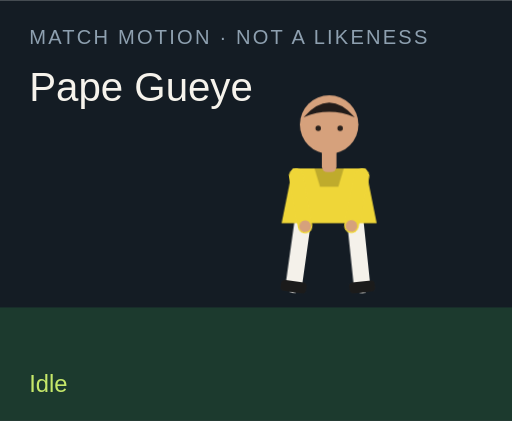
t = 0.00 s
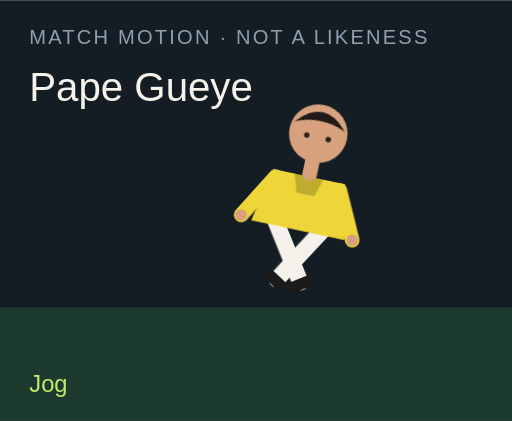
t = 1.50 s
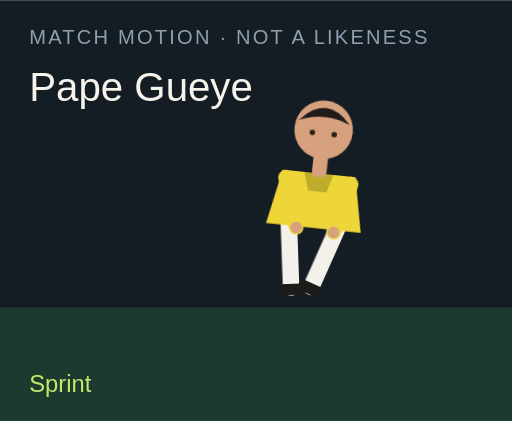
t = 3.00 s
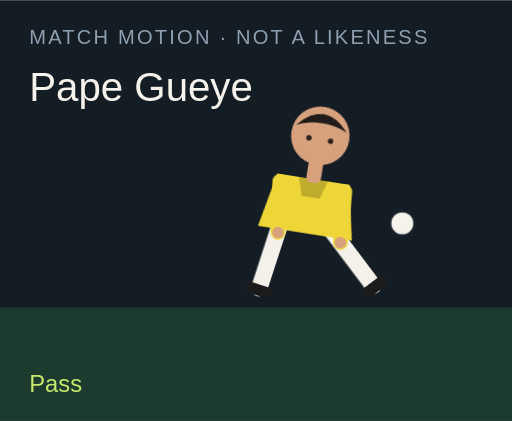
t = 4.50 s
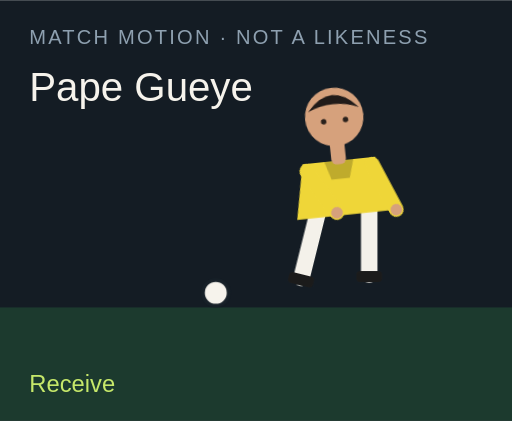
t = 6.00 s
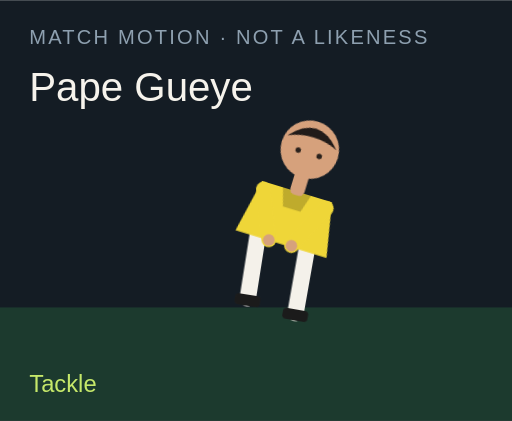
t = 7.50 s

The animated SVG that drew these frames (rendered in a browser with its animation timeline set to each time). Animation: 18 CSS @keyframes rules; one cycle of 9.00 s, repeats indefinitely.

<?xml version="1.0" encoding="UTF-8"?>
<svg xmlns="http://www.w3.org/2000/svg" viewBox="0 0 280 230" role="img">
  <style>@media (prefers-reduced-motion: reduce){animate,animateTransform{display:none}}</style>
  <rect width="280" height="230" fill="#141c24"/>
  <rect y="168" width="280" height="62" fill="#1c3a2e"/>
  <text x="16" y="24" fill="#8ea0b0" font-family="Arial,sans-serif" font-size="11" letter-spacing="1.2">MATCH MOTION · NOT A LIKENESS</text>
  <text x="16" y="55" fill="#f6f3ec" font-family="Impact,sans-serif" font-size="22">Pape Gueye</text>
  <circle r="7" fill="#f6f3ec" stroke="#172028" stroke-width="2" id="motion-54910" cx="150" cy="160" opacity="0">
    
    
    
  </circle>
  <g transform="translate(132 40)">
    <g id="motion-54932" transform="rotate(0 48 90)">
      
      <g id="motion-54934" transform="translate(0 0)">
        
        <g transform="translate(34 78)"><g id="motion-54936" transform="rotate(8)"><path d="M0 0 V38" stroke="#f4f1ea" stroke-width="9" stroke-linecap="round"/><rect x="-7" y="36" width="14" height="6" rx="2" fill="#1b1b1b"/></g></g>
        <g transform="translate(62 78)"><g id="motion-54938" transform="rotate(-6)"><path d="M0 0 V38" stroke="#f4f1ea" stroke-width="9" stroke-linecap="round"/><rect x="-7" y="36" width="14" height="6" rx="2" fill="#1b1b1b"/></g></g>
        <path d="M28 52 h40 l6 30 H22 Z" fill="#efd638"/>
        <path d="M40 52 h16 l-3 10 H43 Z" fill="#000" opacity=".2"/>
        <g transform="translate(30 56)"><g id="motion-54940" transform="rotate(-10)"><path d="M0 0 V28" stroke="#efd638" stroke-width="8" stroke-linecap="round"/><circle cx="0" cy="28" r="3.2" fill="#d6a17c"/></g></g>
        <g transform="translate(66 56)"><g id="motion-54942" transform="rotate(12)"><path d="M0 0 V28" stroke="#efd638" stroke-width="8" stroke-linecap="round"/><circle cx="0" cy="28" r="3.2" fill="#d6a17c"/></g></g>
        <rect x="44" y="40" width="8" height="14" rx="3" fill="#d6a17c"/>
        <circle cx="48" cy="28" r="16" fill="#d6a17c"/>
        <path d="M34 24 Q48 8 62 24 Q48 18 34 24" fill="#211b19"/>
        <circle cx="42" cy="30" r="1.5" fill="#2a211c"/><circle cx="54" cy="30" r="1.5" fill="#2a211c"/>
      </g>
    </g>
  </g>
  <text x="16" y="214" fill="#c6e86a" font-family="Arial,sans-serif" font-size="13" opacity="1" id="motion-54914">Idle</text><text x="16" y="214" fill="#c6e86a" font-family="Arial,sans-serif" font-size="13" opacity="0" id="motion-54916">Jog</text><text x="16" y="214" fill="#c6e86a" font-family="Arial,sans-serif" font-size="13" opacity="0" id="motion-54918">Sprint</text><text x="16" y="214" fill="#c6e86a" font-family="Arial,sans-serif" font-size="13" opacity="0" id="motion-54920">Dribble</text><text x="16" y="214" fill="#c6e86a" font-family="Arial,sans-serif" font-size="13" opacity="0" id="motion-54922">Pass</text><text x="16" y="214" fill="#c6e86a" font-family="Arial,sans-serif" font-size="13" opacity="0" id="motion-54924">Shoot</text><text x="16" y="214" fill="#c6e86a" font-family="Arial,sans-serif" font-size="13" opacity="0" id="motion-54926">Receive</text><text x="16" y="214" fill="#c6e86a" font-family="Arial,sans-serif" font-size="13" opacity="0" id="motion-54928">Tackle</text><text x="16" y="214" fill="#c6e86a" font-family="Arial,sans-serif" font-size="13" opacity="0" id="motion-54930">Arms wide</text>
<style>@keyframes track-54911{0%{cx:150px}11.1%{cx:156px}22.2%{cx:164px}33.300000000000004%{cx:142px}44.4%{cx:190px}55.60000000000001%{cx:250px}66.7%{cx:118px}77.8%{cx:150px}88.9%{cx:150px}100%{cx:150px}}@keyframes track-54912{0%{cy:160px}11.1%{cy:158px}22.2%{cy:154px}33.300000000000004%{cy:156px}44.4%{cy:148px}55.60000000000001%{cy:96px}66.7%{cy:160px}77.8%{cy:160px}88.9%{cy:160px}100%{cy:160px}}@keyframes track-54913{0%{opacity:0}11.1%{opacity:0}22.2%{opacity:0}33.300000000000004%{opacity:1}44.4%{opacity:1}55.60000000000001%{opacity:1}66.7%{opacity:1}77.8%{opacity:0}88.9%{opacity:0}100%{opacity:0}}@keyframes track-54915{0%{opacity:1}11.1%{opacity:0}22.2%{opacity:0}33.300000000000004%{opacity:0}44.4%{opacity:0}55.60000000000001%{opacity:0}66.7%{opacity:0}77.8%{opacity:0}88.9%{opacity:0}100%{opacity:1}}@keyframes track-54917{0%{opacity:0}11.1%{opacity:1}22.2%{opacity:0}33.300000000000004%{opacity:0}44.4%{opacity:0}55.60000000000001%{opacity:0}66.7%{opacity:0}77.8%{opacity:0}88.9%{opacity:0}100%{opacity:0}}@keyframes track-54919{0%{opacity:0}11.1%{opacity:0}22.2%{opacity:1}33.300000000000004%{opacity:0}44.4%{opacity:0}55.60000000000001%{opacity:0}66.7%{opacity:0}77.8%{opacity:0}88.9%{opacity:0}100%{opacity:0}}@keyframes track-54921{0%{opacity:0}11.1%{opacity:0}22.2%{opacity:0}33.300000000000004%{opacity:1}44.4%{opacity:0}55.60000000000001%{opacity:0}66.7%{opacity:0}77.8%{opacity:0}88.9%{opacity:0}100%{opacity:0}}@keyframes track-54923{0%{opacity:0}11.1%{opacity:0}22.2%{opacity:0}33.300000000000004%{opacity:0}44.4%{opacity:1}55.60000000000001%{opacity:0}66.7%{opacity:0}77.8%{opacity:0}88.9%{opacity:0}100%{opacity:0}}@keyframes track-54925{0%{opacity:0}11.1%{opacity:0}22.2%{opacity:0}33.300000000000004%{opacity:0}44.4%{opacity:0}55.60000000000001%{opacity:1}66.7%{opacity:0}77.8%{opacity:0}88.9%{opacity:0}100%{opacity:0}}@keyframes track-54927{0%{opacity:0}11.1%{opacity:0}22.2%{opacity:0}33.300000000000004%{opacity:0}44.4%{opacity:0}55.60000000000001%{opacity:0}66.7%{opacity:1}77.8%{opacity:0}88.9%{opacity:0}100%{opacity:0}}@keyframes track-54929{0%{opacity:0}11.1%{opacity:0}22.2%{opacity:0}33.300000000000004%{opacity:0}44.4%{opacity:0}55.60000000000001%{opacity:0}66.7%{opacity:0}77.8%{opacity:1}88.9%{opacity:0}100%{opacity:0}}@keyframes track-54931{0%{opacity:0}11.1%{opacity:0}22.2%{opacity:0}33.300000000000004%{opacity:0}44.4%{opacity:0}55.60000000000001%{opacity:0}66.7%{opacity:0}77.8%{opacity:0}88.9%{opacity:1}100%{opacity:0}}@keyframes track-54933{0%{transform:rotate(0deg)}11.1%{transform:rotate(8deg)}22.2%{transform:rotate(16deg)}33.300000000000004%{transform:rotate(6deg)}44.4%{transform:rotate(4deg)}55.60000000000001%{transform:rotate(14deg)}66.7%{transform:rotate(-6deg)}77.8%{transform:rotate(34deg)}88.9%{transform:rotate(0deg)}100%{transform:rotate(0deg)}}@keyframes track-54935{0%{transform:translate(0px,0px)}11.1%{transform:translate(0px,-3px)}22.2%{transform:translate(0px,-6px)}33.300000000000004%{transform:translate(0px,-2px)}44.4%{transform:translate(0px,2px)}55.60000000000001%{transform:translate(0px,-4px)}66.7%{transform:translate(0px,1px)}77.8%{transform:translate(0px,10px)}88.9%{transform:translate(0px,-8px)}100%{transform:translate(0px,0px)}}@keyframes track-54937{0%{transform:rotate(8deg)}11.1%{transform:rotate(-26deg)}22.2%{transform:rotate(-42deg)}33.300000000000004%{transform:rotate(-8deg)}44.4%{transform:rotate(6deg)}55.60000000000001%{transform:rotate(12deg)}66.7%{transform:rotate(20deg)}77.8%{transform:rotate(-8deg)}88.9%{transform:rotate(-8deg)}100%{transform:rotate(8deg)}}@keyframes track-54939{0%{transform:rotate(-6deg)}11.1%{transform:rotate(24deg)}22.2%{transform:rotate(38deg)}33.300000000000004%{transform:rotate(18deg)}44.4%{transform:rotate(-38deg)}55.60000000000001%{transform:rotate(-54deg)}66.7%{transform:rotate(6deg)}77.8%{transform:rotate(-22deg)}88.9%{transform:rotate(8deg)}100%{transform:rotate(-6deg)}}@keyframes track-54941{0%{transform:rotate(-10deg)}11.1%{transform:rotate(24deg)}22.2%{transform:rotate(36deg)}33.300000000000004%{transform:rotate(-18deg)}44.4%{transform:rotate(10deg)}55.60000000000001%{transform:rotate(-24deg)}66.7%{transform:rotate(-30deg)}77.8%{transform:rotate(12deg)}88.9%{transform:rotate(-58deg)}100%{transform:rotate(-10deg)}}@keyframes track-54943{0%{transform:rotate(12deg)}11.1%{transform:rotate(-20deg)}22.2%{transform:rotate(-32deg)}33.300000000000004%{transform:rotate(14deg)}44.4%{transform:rotate(-26deg)}55.60000000000001%{transform:rotate(18deg)}66.7%{transform:rotate(-22deg)}77.8%{transform:rotate(-6deg)}88.9%{transform:rotate(58deg)}100%{transform:rotate(12deg)}}@media(prefers-reduced-motion:no-preference){#motion-54910{animation:track-54911 9s linear infinite both,track-54912 9s linear infinite both,track-54913 9s steps(1,end) infinite both}#motion-54914{animation:track-54915 9s steps(1,end) infinite both}#motion-54916{animation:track-54917 9s steps(1,end) infinite both}#motion-54918{animation:track-54919 9s steps(1,end) infinite both}#motion-54920{animation:track-54921 9s steps(1,end) infinite both}#motion-54922{animation:track-54923 9s steps(1,end) infinite both}#motion-54924{animation:track-54925 9s steps(1,end) infinite both}#motion-54926{animation:track-54927 9s steps(1,end) infinite both}#motion-54928{animation:track-54929 9s steps(1,end) infinite both}#motion-54930{animation:track-54931 9s steps(1,end) infinite both}#motion-54932{animation:track-54933 9s linear infinite both}#motion-54934{animation:track-54935 9s linear infinite both}#motion-54936{animation:track-54937 9s linear infinite both}#motion-54938{animation:track-54939 9s linear infinite both}#motion-54940{animation:track-54941 9s linear infinite both}#motion-54942{animation:track-54943 9s linear infinite both}}</style></svg>
